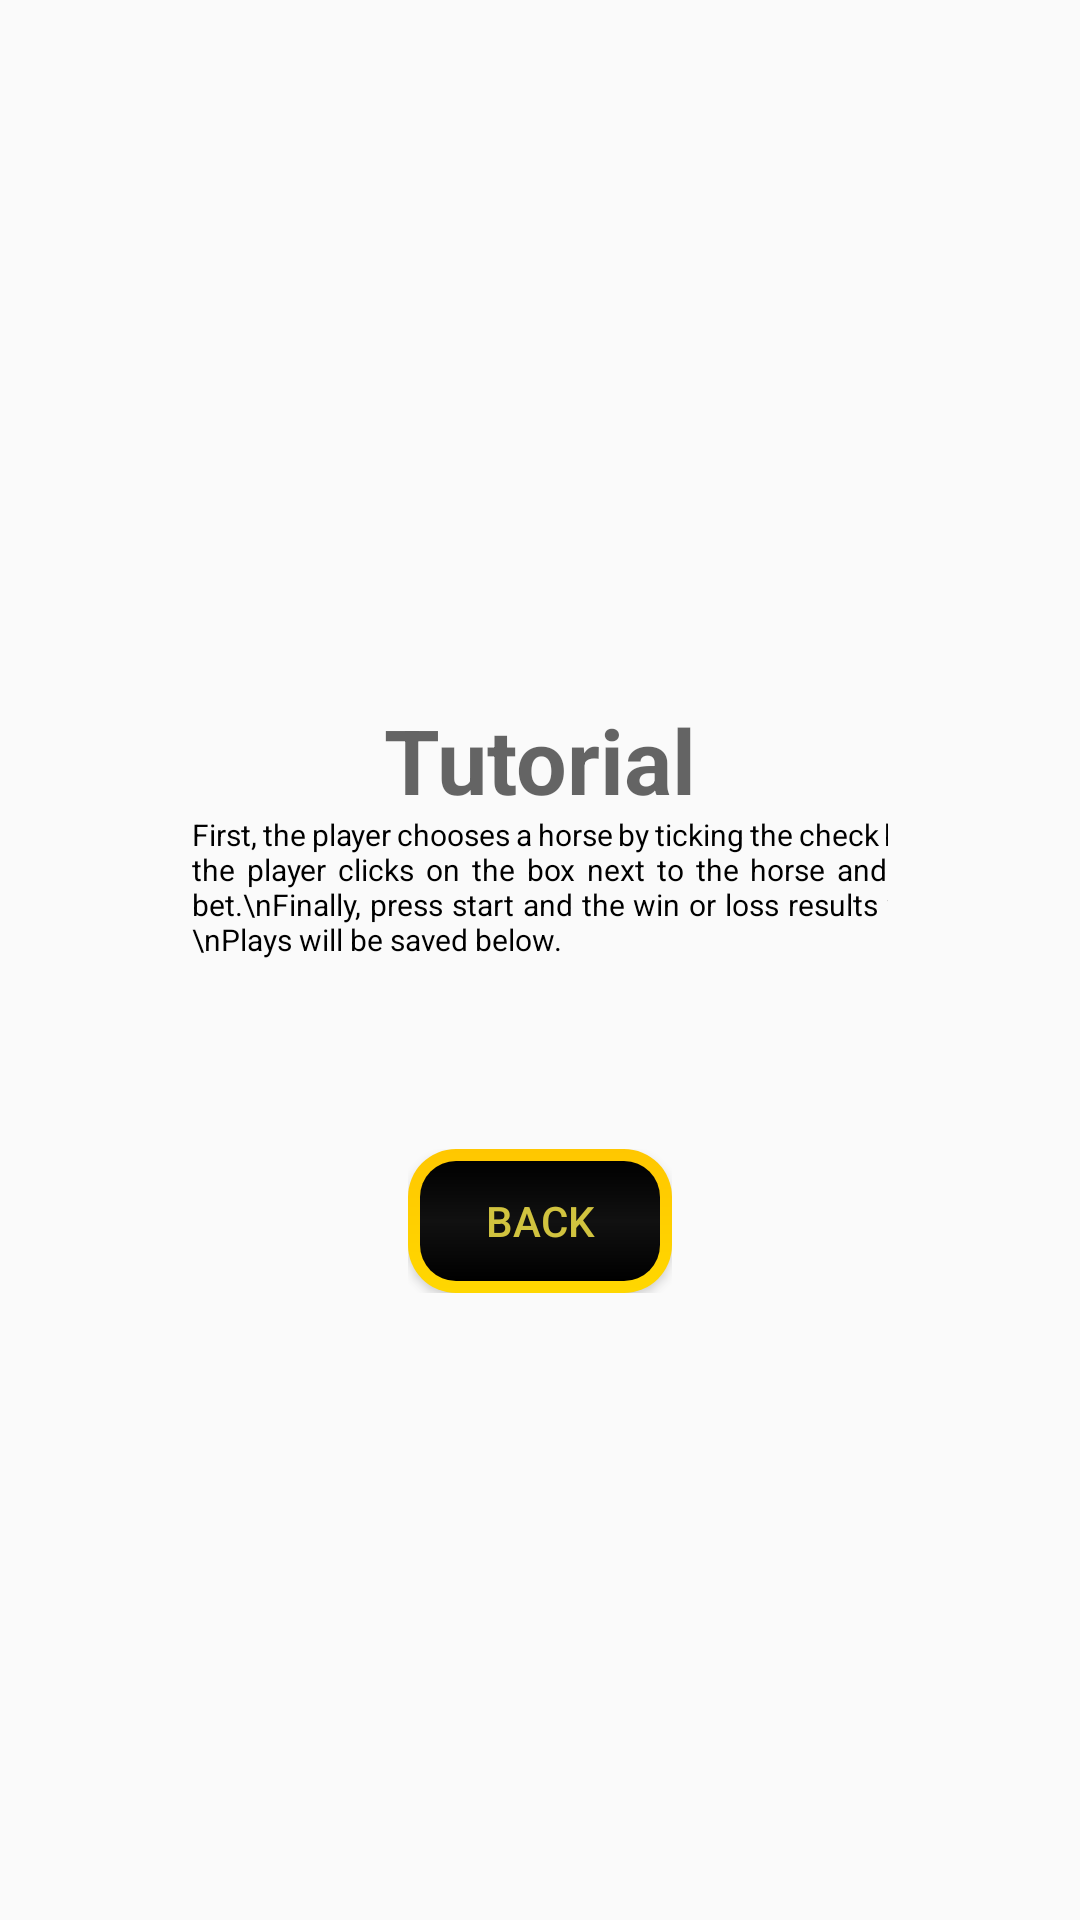

Write the Android layout XML for this screen, with the resource values it uses.
<!-- AndroidManifest.xml: application theme Theme.F88HorseRacing -->
<!-- res/layout/tutorial_play.xml -->
<?xml version="1.0" encoding="utf-8"?>
<LinearLayout xmlns:android="http://schemas.android.com/apk/res/android"
    xmlns:app="http://schemas.android.com/apk/res-auto"
    xmlns:tools="http://schemas.android.com/tools"
    android:layout_width="match_parent"
    android:layout_height="match_parent"
    android:orientation="vertical"
    android:gravity="center"
    android:padding="16dp">

    <LinearLayout
        android:layout_width="wrap_content"
        android:layout_height="wrap_content"
        android:orientation="vertical"
        android:background="@drawable/bet_border"
        android:padding="24dp"
        android:layout_gravity="center"
        android:elevation="4dp">

        <androidx.constraintlayout.widget.ConstraintLayout
            android:layout_width="wrap_content"
            android:layout_height="150dp"
            android:layout_gravity="center"
            android:orientation="vertical"
            android:padding="24dp">

            <LinearLayout
                android:id="@+id/linearLayout"
                android:layout_width="wrap_content"
                android:layout_height="wrap_content"
                android:layout_gravity="center"
                app:layout_constraintEnd_toEndOf="parent"
                app:layout_constraintStart_toStartOf="parent"
                app:layout_constraintTop_toTopOf="parent">

                <TextView
                    android:layout_width="wrap_content"
                    android:layout_height="wrap_content"
                    android:text="Tutorial"
                    android:textAppearance="?android:attr/textAppearanceMedium"
                    android:textSize="30dp"
                    android:textStyle="bold" />

            </LinearLayout>

            <TextView
                android:id="@+id/money"
                android:layout_width="282dp"
                android:layout_height="76dp"
                android:layout_gravity="center"
                android:layout_marginTop="10dp"
                android:justificationMode="inter_word"
                android:text="First, the player chooses a horse by ticking the check box.\nNext, the player clicks on the box next to the horse and enters the bet.\nFinally, press start and the win or loss results will appear.\nPlays will be saved below."
                android:textAppearance="?android:attr/textAppearanceLarge"
                android:textColor="@color/black"
                android:textSize="10dp"
                app:layout_constraintBottom_toBottomOf="parent"
                app:layout_constraintEnd_toEndOf="parent"
                app:layout_constraintHorizontal_bias="0.0"
                app:layout_constraintStart_toStartOf="parent"
                app:layout_constraintTop_toBottomOf="@+id/linearLayout" />

        </androidx.constraintlayout.widget.ConstraintLayout>

        <LinearLayout
            android:layout_width="wrap_content"
            android:layout_height="wrap_content"
            android:orientation="horizontal"
            android:layout_gravity="center"
            android:paddingTop="24dp">

            <Button
                android:id="@+id/btnContinue"
                android:layout_width="wrap_content"
                android:layout_height="wrap_content"
                android:background="@drawable/luxury_button"
                android:text="Back"
                android:textColor="#D1C33F"/>

        </LinearLayout>

    </LinearLayout>

</LinearLayout>
<!-- resources referenced by this layout -->
<resources>
  <!-- drawable luxury_button (drawable) -->
  <?xml version="1.0" encoding="utf-8"?>
  <layer-list xmlns:android="http://schemas.android.com/apk/res/android">
  
      
      <item>
          <shape>
              <gradient
                  android:startColor="#FFD700"
                  android:endColor="#FFC700"
                  android:angle="90"/>
              <corners android:radius="16dp"/>
          </shape>
      </item>
  
      
      <item android:left="4dp" android:right="4dp" android:top="4dp" android:bottom="4dp">
          <shape>
              <gradient
                  android:startColor="#000000"
                  android:centerColor="#111111"
                  android:endColor="#000000"
                  android:angle="90"/>
              <corners android:radius="12dp"/>
              <padding android:left="10dp" android:right="10dp" android:top="10dp" android:bottom="10dp"/>
          </shape>
      </item>
  
  </layer-list>
  <style name="Theme.F88HorseRacing" parent="Base.Theme.F88HorseRacing" />
  <style name="Base.Theme.F88HorseRacing" parent="Theme.AppCompat.DayNight.NoActionBar">
          
          
      </style>
  <!-- not gathered from this repository: default colours our renderer supplied (Android Studio template values) -->
  <color name="black">#FF000000</color>
</resources>
